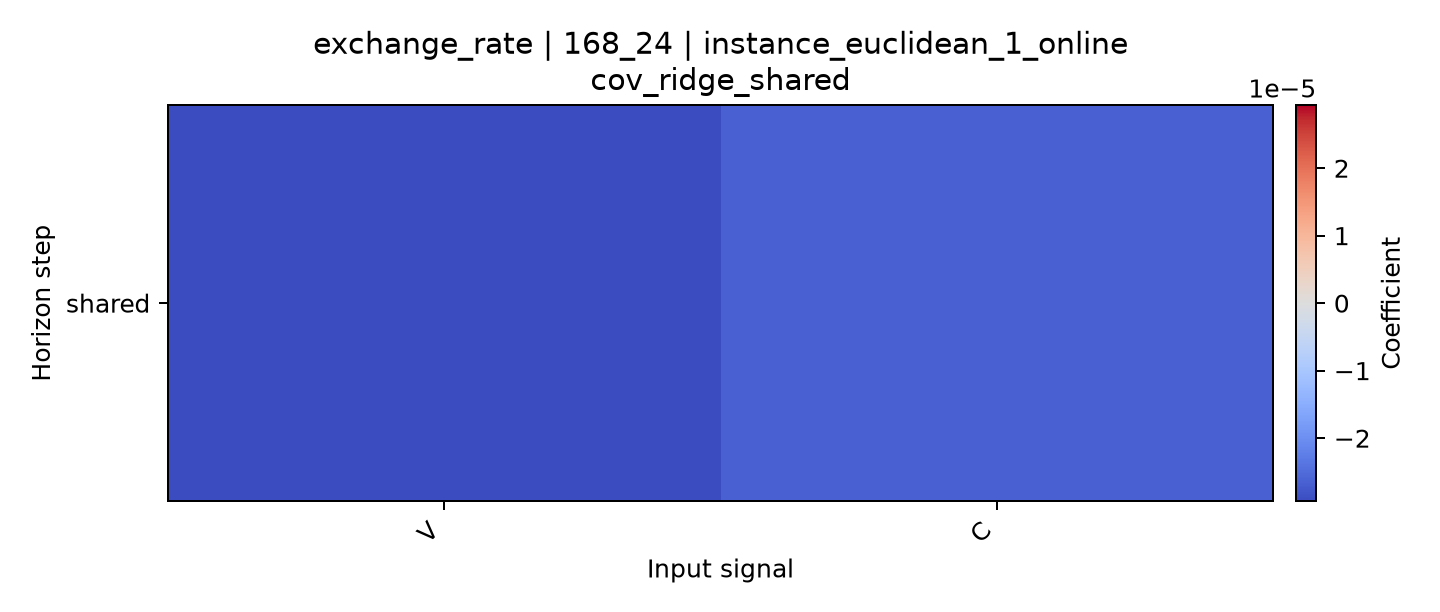

The table this chart was drawn from, first rows:
horizon, V, C
shared, -2.9356875705756835e-05, -2.6512910726808237e-05
